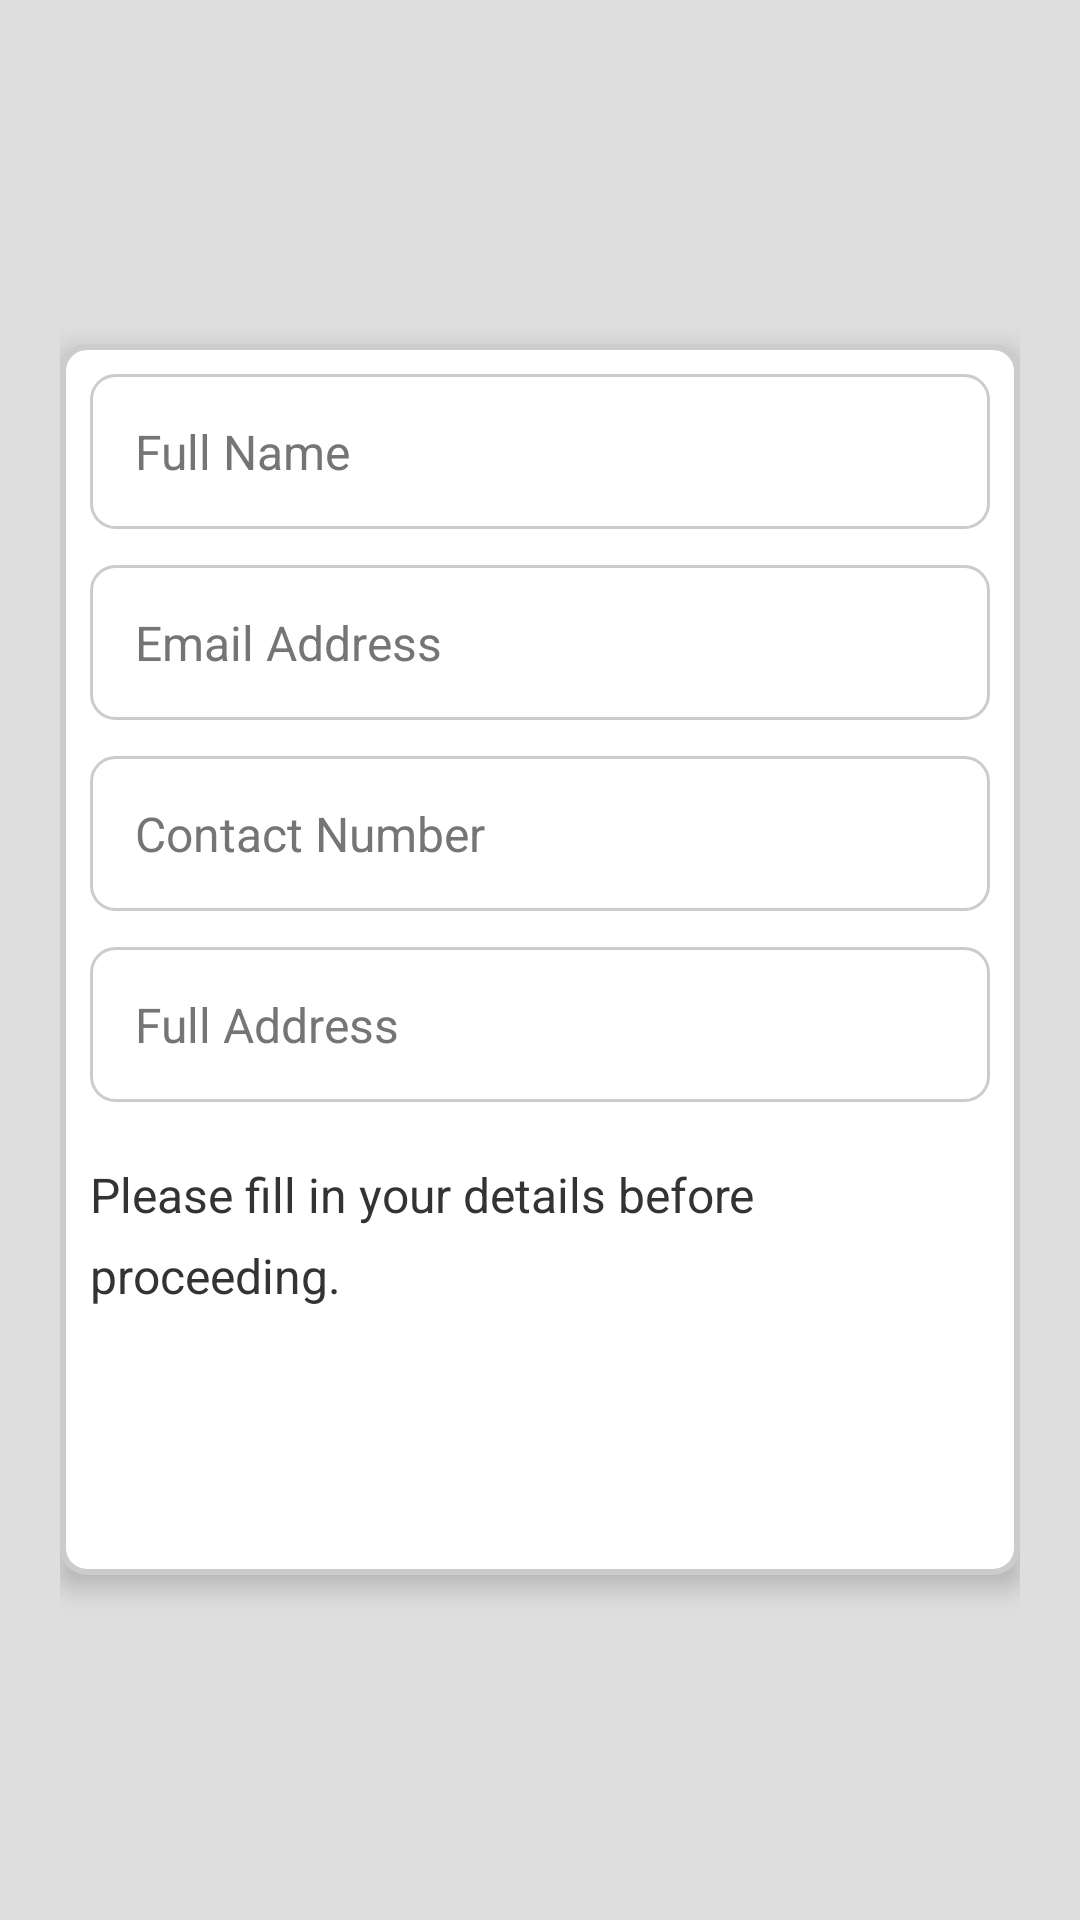

The Android layout XML behind this screen, and the referenced resources:
<!-- AndroidManifest.xml: application theme Theme.Weprotector -->
<!-- res/layout/adoption_fees.xml -->
<?xml version="1.0" encoding="utf-8"?>
<LinearLayout xmlns:android="http://schemas.android.com/apk/res/android"
    xmlns:tools="http://schemas.android.com/tools"
    android:layout_width="match_parent"
    android:layout_height="match_parent"
    android:padding="20dp"
    android:background="#DEDEDE"
    android:orientation="vertical"
    android:gravity="center_vertical">

    <LinearLayout
        android:layout_width="match_parent"
        android:layout_height="wrap_content"
        android:orientation="vertical"
        android:padding="10dp"
        android:background="@drawable/form_background"
        android:elevation="5dp"
        android:layout_gravity="center">

        <EditText
            android:id="@+id/adopterName"
            android:layout_width="match_parent"
            android:layout_height="wrap_content"
            android:layout_marginBottom="12dp"
            android:hint="Full Name"
            android:inputType="textPersonName"
            android:padding="15dp"
            android:background="@drawable/edit_text_background"
            android:textColorHint="#757575"
            android:textColor="#333"
            android:textSize="16sp" />

        <EditText
            android:id="@+id/adopterEmail"
            android:layout_width="match_parent"
            android:layout_height="wrap_content"
            android:layout_marginBottom="12dp"
            android:hint="Email Address"
            android:inputType="textEmailAddress"
            android:padding="15dp"
            android:background="@drawable/edit_text_background"
            android:textColorHint="#757575"
            android:textColor="#333"
            android:textSize="16sp" />

        <EditText
            android:id="@+id/adopterPhone"
            android:layout_width="match_parent"
            android:layout_height="wrap_content"
            android:layout_marginBottom="12dp"
            android:hint="Contact Number"
            android:inputType="phone"
            android:padding="15dp"
            android:background="@drawable/edit_text_background"
            android:textColorHint="#757575"
            android:textColor="#333"
            android:textSize="16sp" />

        <EditText
            android:id="@+id/adopterAddress"
            android:layout_width="match_parent"
            android:layout_height="wrap_content"
            android:layout_marginBottom="20dp"
            android:gravity="top"
            android:hint="Full Address"
            android:inputType="textPostalAddress"
            android:padding="15dp"
            android:background="@drawable/edit_text_background"
            android:textColorHint="#757575"
            android:textColor="#333"
            android:textSize="16sp"
            android:minLines="3" />

        <TextView
            android:id="@+id/infoText"
            android:layout_width="match_parent"
            android:layout_height="wrap_content"
            android:textSize="16sp"
            android:lineSpacingExtra="8dp"
            android:textColor="#333"
            android:text="Please fill in your details before proceeding."
            android:layout_marginBottom="20dp" />

        <TextView
            android:id="@+id/done"
            android:layout_width="114dp"
            android:layout_height="44dp"
            android:layout_marginTop="15dp"
            android:background="@drawable/btn_shape_control"
            android:layout_gravity="center_horizontal"
            android:gravity="center"
            android:text="Submit"
            android:textColor="#FFF"
            android:textSize="20dp"
            tools:ignore="RtlCompat" />

    </LinearLayout>

</LinearLayout>
<!-- resources referenced by this layout -->
<resources>
  <!-- drawable edit_text_background (drawable) -->
  <shape xmlns:android="http://schemas.android.com/apk/res/android">
      <solid android:color="#FFFFFF" /> 
      <corners android:radius="8dp" /> 
      <stroke android:color="#CCCCCC" android:width="1dp" /> 
  </shape>
  <!-- drawable form_background (drawable) -->
  <?xml version="1.0" encoding="utf-8"?>
  <shape xmlns:android="http://schemas.android.com/apk/res/android">
      <solid android:color="#FFFFFF"/>
      <corners android:radius="8dp"/>
      <stroke android:color="#CCCCCC" android:width="2dp"/>
  </shape>
  <style name="Theme.Weprotector" parent="Base.Theme.Weprotector" />
  <style name="Base.Theme.Weprotector" parent="Theme.Material3.DayNight.NoActionBar">
          
          
      </style>
</resources>
